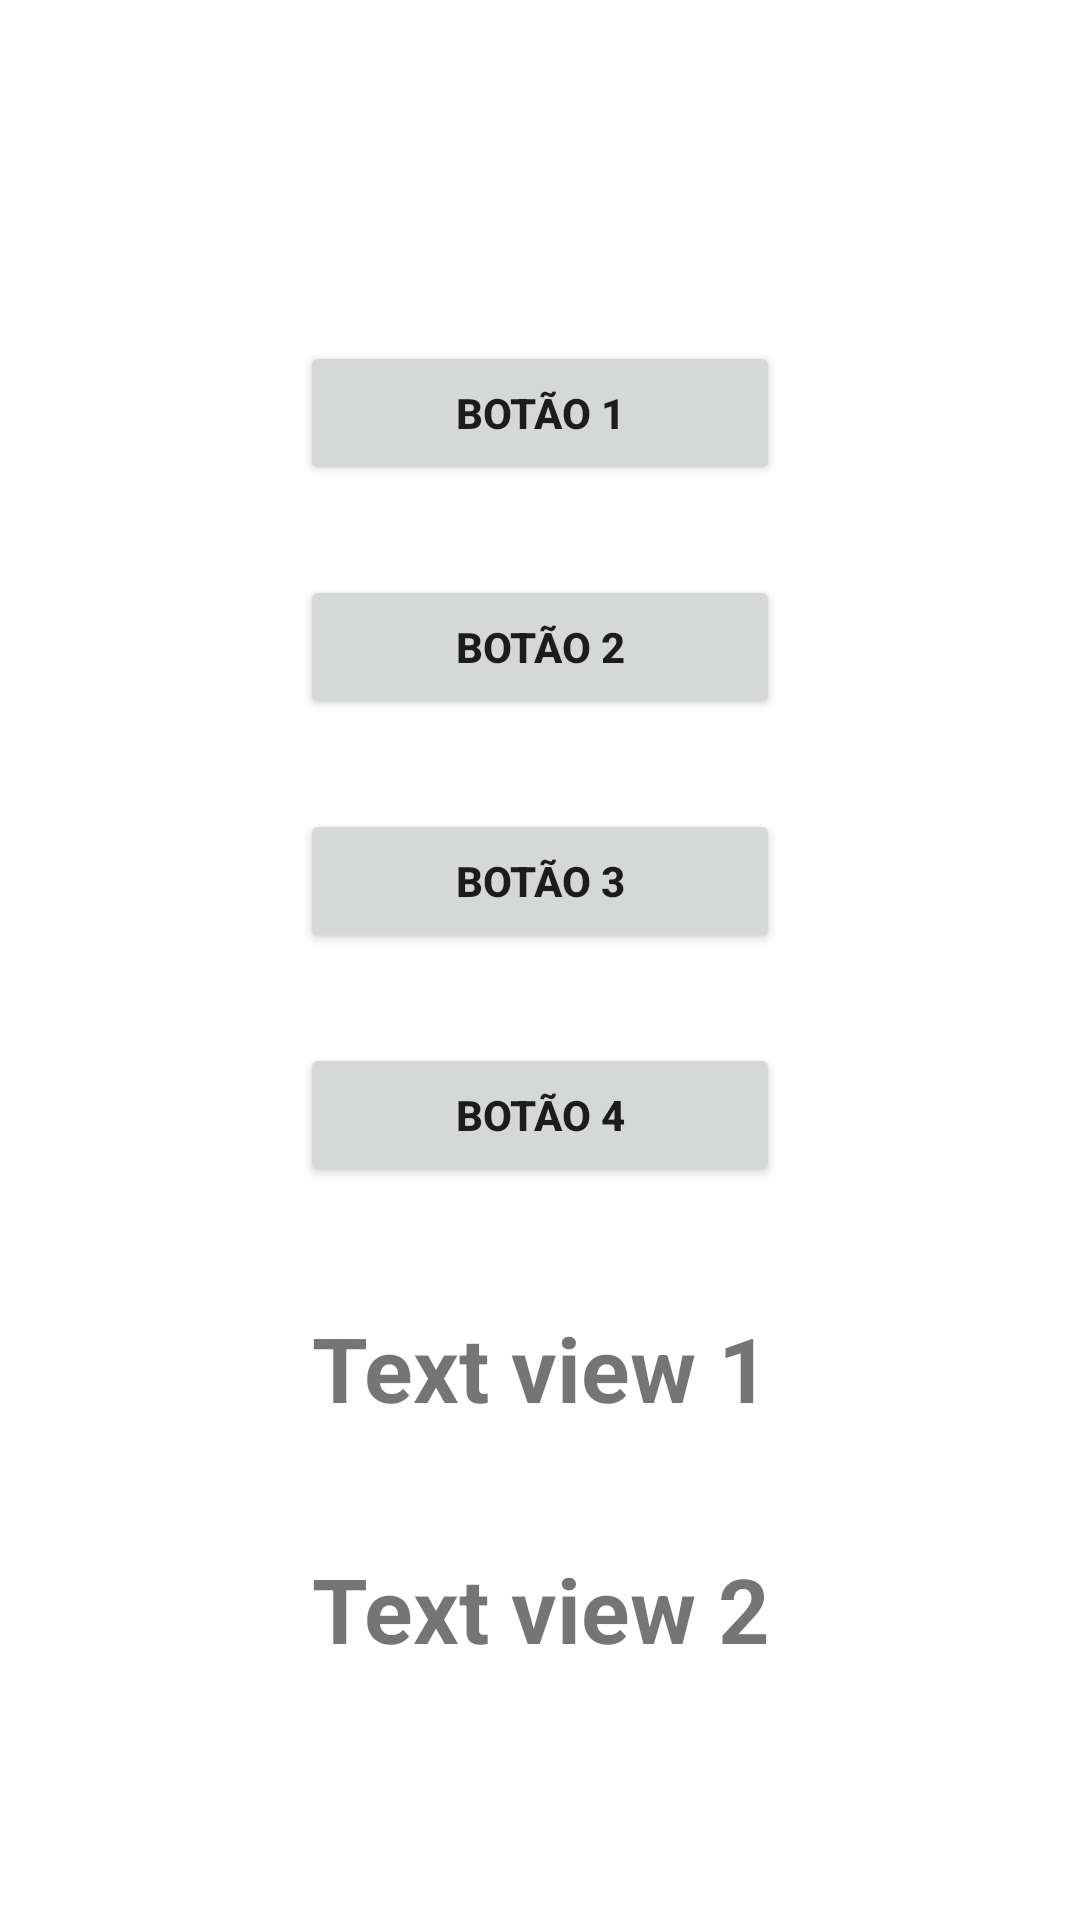

Layout XML and referenced resources for this Android screen:
<!-- AndroidManifest.xml: application theme Theme.MinhaProva -->
<!-- res/layout/activity_main.xml -->
<?xml version="1.0" encoding="utf-8"?>
<layout xmlns:android="http://schemas.android.com/apk/res/android"
    xmlns:tools="http://schemas.android.com/tools">
<LinearLayout
    android:layout_width="match_parent"
    android:layout_height="match_parent"
    tools:context=".MainActivity"
    android:orientation="vertical"
    android:gravity="center"
    >

    <Button
        android:layout_width="match_parent"
        android:layout_height="wrap_content"
        android:layout_marginHorizontal="100dp"
        android:layout_marginTop="30dp"
        android:textStyle="bold"
        android:text="@string/botao1"
        android:id="@+id/button1"
        />

    <Button
        android:layout_width="match_parent"
        android:layout_height="wrap_content"
        android:layout_marginHorizontal="100dp"
        android:layout_marginTop="30dp"
        android:textStyle="bold"
        android:text="@string/botao2"
        android:id="@+id/button2"
        />

    <Button
        android:layout_width="match_parent"
        android:layout_height="wrap_content"
        android:layout_marginHorizontal="100dp"
        android:layout_marginTop="30dp"
        android:textStyle="bold"
        android:text="@string/botao3"
        android:id="@+id/button3"
        />

    <Button
        android:layout_width="match_parent"
        android:layout_height="wrap_content"
        android:layout_marginHorizontal="100dp"
        android:layout_marginTop="30dp"
        android:textStyle="bold"
        android:text="@string/botao4"
        android:id="@+id/button4"
        />

    <TextView
        android:layout_width="match_parent"
        android:layout_height="wrap_content"
        android:gravity="center"
        android:layout_marginTop="40sp"
        android:textStyle="bold"
        android:textSize="30sp"
        android:text="Text view 1"
        android:id="@+id/text1"
        />

    <TextView
        android:layout_width="match_parent"
        android:layout_height="wrap_content"
        android:gravity="center"
        android:layout_marginTop="40sp"
        android:textStyle="bold"
        android:textSize="30sp"
        android:text="Text view 2"
        android:id="@+id/text2"
        />


</LinearLayout>
</layout>
<!-- resources referenced by this layout -->
<resources>
  <string name="botao1">Botão 1</string>
  <string name="botao2">Botão 2</string>
  <string name="botao3">Botão 3</string>
  <string name="botao4">Botão 4</string>
  <style name="Theme.MinhaProva" parent="Theme.MaterialComponents.DayNight.DarkActionBar">
          
          <item name="colorPrimary">@color/purple_500</item>
          <item name="colorPrimaryVariant">@color/purple_700</item>
          <item name="colorOnPrimary">@color/white</item>
          
          <item name="colorSecondary">@color/teal_200</item>
          <item name="colorSecondaryVariant">@color/teal_700</item>
          <item name="colorOnSecondary">@color/black</item>
          
          <item name="android:statusBarColor" tools:targetApi="l">?attr/colorPrimaryVariant</item>
          
      </style>
  <color name="purple_500">#FF6200EE</color>
  <color name="purple_700">#FF3700B3</color>
  <color name="white">#FFFFFFFF</color>
  <color name="teal_200">#FF03DAC5</color>
  <color name="teal_700">#FF018786</color>
  <color name="black">#FF000000</color>
</resources>
